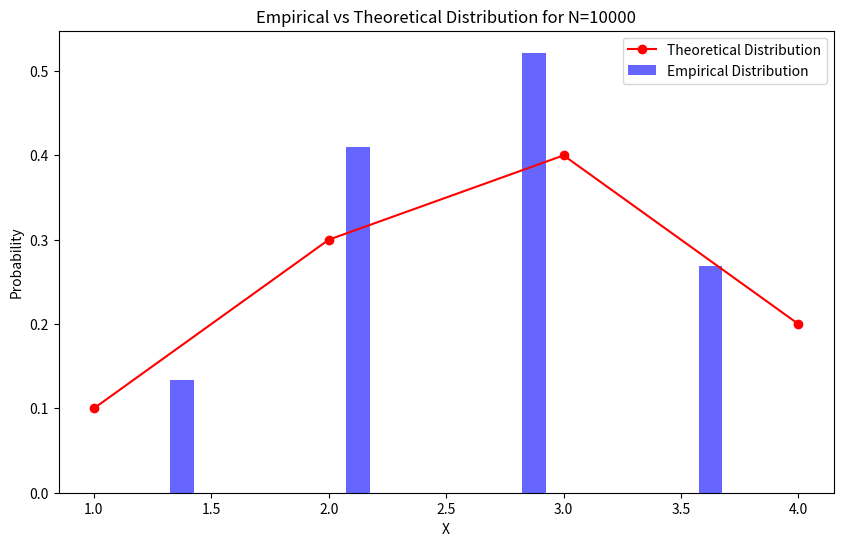

Source code (Python): (Note: this script raises an exception after producing the figure.)
import random
import math
import numpy as np
import matplotlib.pyplot as plt

def invertion_method(Px, X):
    U = random.uniform(0, 1)
    Fx = 0
    for i in range(len(Px)):
        Fx += Px[i]
        if U < Fx:
            return X[i]
    return X[-1]

def generate_iid_sequence(Px, X, N):
    sequence = [invertion_method(Px, X) for _ in range(N)]
    return sequence

def plot_distributions(Px, X, N):
    sequence = generate_iid_sequence(Px, X, N)
        
    # Empirical distrib
    hist, bins = np.histogram(sequence, bins=len(X), density=True)
    bin_centers = 0.5 * (bins[1:] + bins[:-1])
        
    # Theoretical distrib
    theoretical_dist = Px
    plt.figure(figsize=(10, 6))
    plt.bar(bin_centers, hist, width=0.1, label='Empirical Distribution', alpha=0.6, color='b')
    plt.plot(X, theoretical_dist, 'ro-', label='Theoretical Distribution')
    plt.xlabel('X')
    plt.ylabel('Probability')
    plt.legend()
    plt.title(f'Empirical vs Theoretical Distribution for N={N}')
    plt.savefig("TP2_results/distribution.png")
    plt.show()

if __name__ == "__main__":
    Px = [0.1, 0.3, 0.4, 0.2]
    X = [1, 2, 3, 4]
    N = 10000
    plot_distributions(Px, X, N)